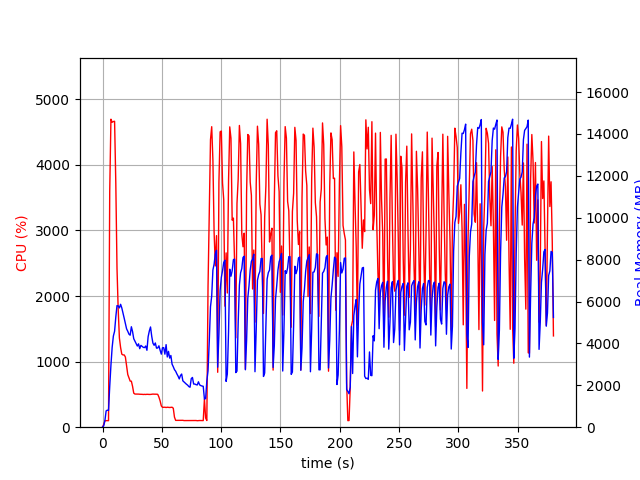

The file beside this chart, header and first rows:
elapsed_time, nproc, cpu, mem_real, mem_virtual
3.8623809814453125e-05, 1, 0.0, 9.703, 3186
1.007, 1, 43.7, 67.13, 657.7
2.016, 1, 99.2, 323.1, 1902
3.024, 1, 100.2, 779.1, 3188
4.033, 1, 100.1, 813.1, 3188
5.041, 1, 99.2, 801.8, 2676
6.05, 1, 3593, 1942, 7708
7.076, 1, 4696, 2960, 8812
8.102, 1, 4649, 3811, 9641
9.129, 1, 4660, 4350, 10257
10.16, 1, 4664, 4580, 10632
11.18, 1, 3719, 5263, 11417
12.19, 1, 2421, 5806, 12122
13.21, 1, 1791, 5791, 12264
14.21, 1, 1360, 5695, 12368
15.22, 1, 1215, 5866, 12768
16.23, 1, 1114, 5695, 13000
17.24, 1, 1102, 5438, 13040
18.25, 1, 1102, 5204, 13040
19.26, 1, 1070, 4957, 13040
20.27, 1, 931.4, 4696, 13040
21.28, 1, 802.7, 4578, 13040
22.29, 1, 754.7, 4441, 13040
23.3, 1, 702.8, 4392, 13136
24.3, 1, 701.4, 4795, 13584
25.31, 1, 623.3, 4564, 13952
26.32, 1, 518.9, 4222, 13958
27.33, 1, 505.4, 4105, 13958
28.34, 1, 505.2, 3997, 13958
29.35, 1, 503.5, 3873, 13958
30.36, 1, 504.4, 3979, 13958
31.37, 1, 502.5, 3749, 13958
32.38, 1, 502.5, 3905, 13958
33.39, 1, 501.1, 3859, 13958
34.4, 1, 498.9, 3810, 13958
35.41, 1, 500.7, 3800, 13958
36.42, 1, 499.0, 3877, 13958
37.43, 1, 501.7, 3672, 13958
38.45, 1, 500.3, 4320, 13958
39.46, 1, 499.5, 4593, 14164
40.47, 1, 499.7, 4784, 14388
41.48, 1, 502.5, 4339, 14388
42.49, 1, 504.8, 4014, 14388
43.5, 1, 503.4, 3909, 14388
44.51, 1, 503.7, 4020, 14388
45.52, 1, 503.0, 3775, 14388
46.53, 1, 501.2, 3781, 14388
47.54, 1, 459.1, 3885, 14388
48.55, 1, 401.8, 3673, 14388
49.56, 1, 324.6, 3487, 14388
50.57, 1, 302.6, 3793, 14388
51.58, 1, 303.3, 3799, 14388
52.59, 1, 304.5, 3486, 14388
53.6, 1, 300.4, 3942, 14388
54.61, 1, 304.5, 3352, 14388
55.61, 1, 302.6, 3620, 14388
56.62, 1, 300.4, 3298, 14388
57.63, 1, 302.4, 3423, 14388
58.64, 1, 304.5, 3008, 14388
59.65, 1, 289.6, 2886, 14388
... 316 more rows
